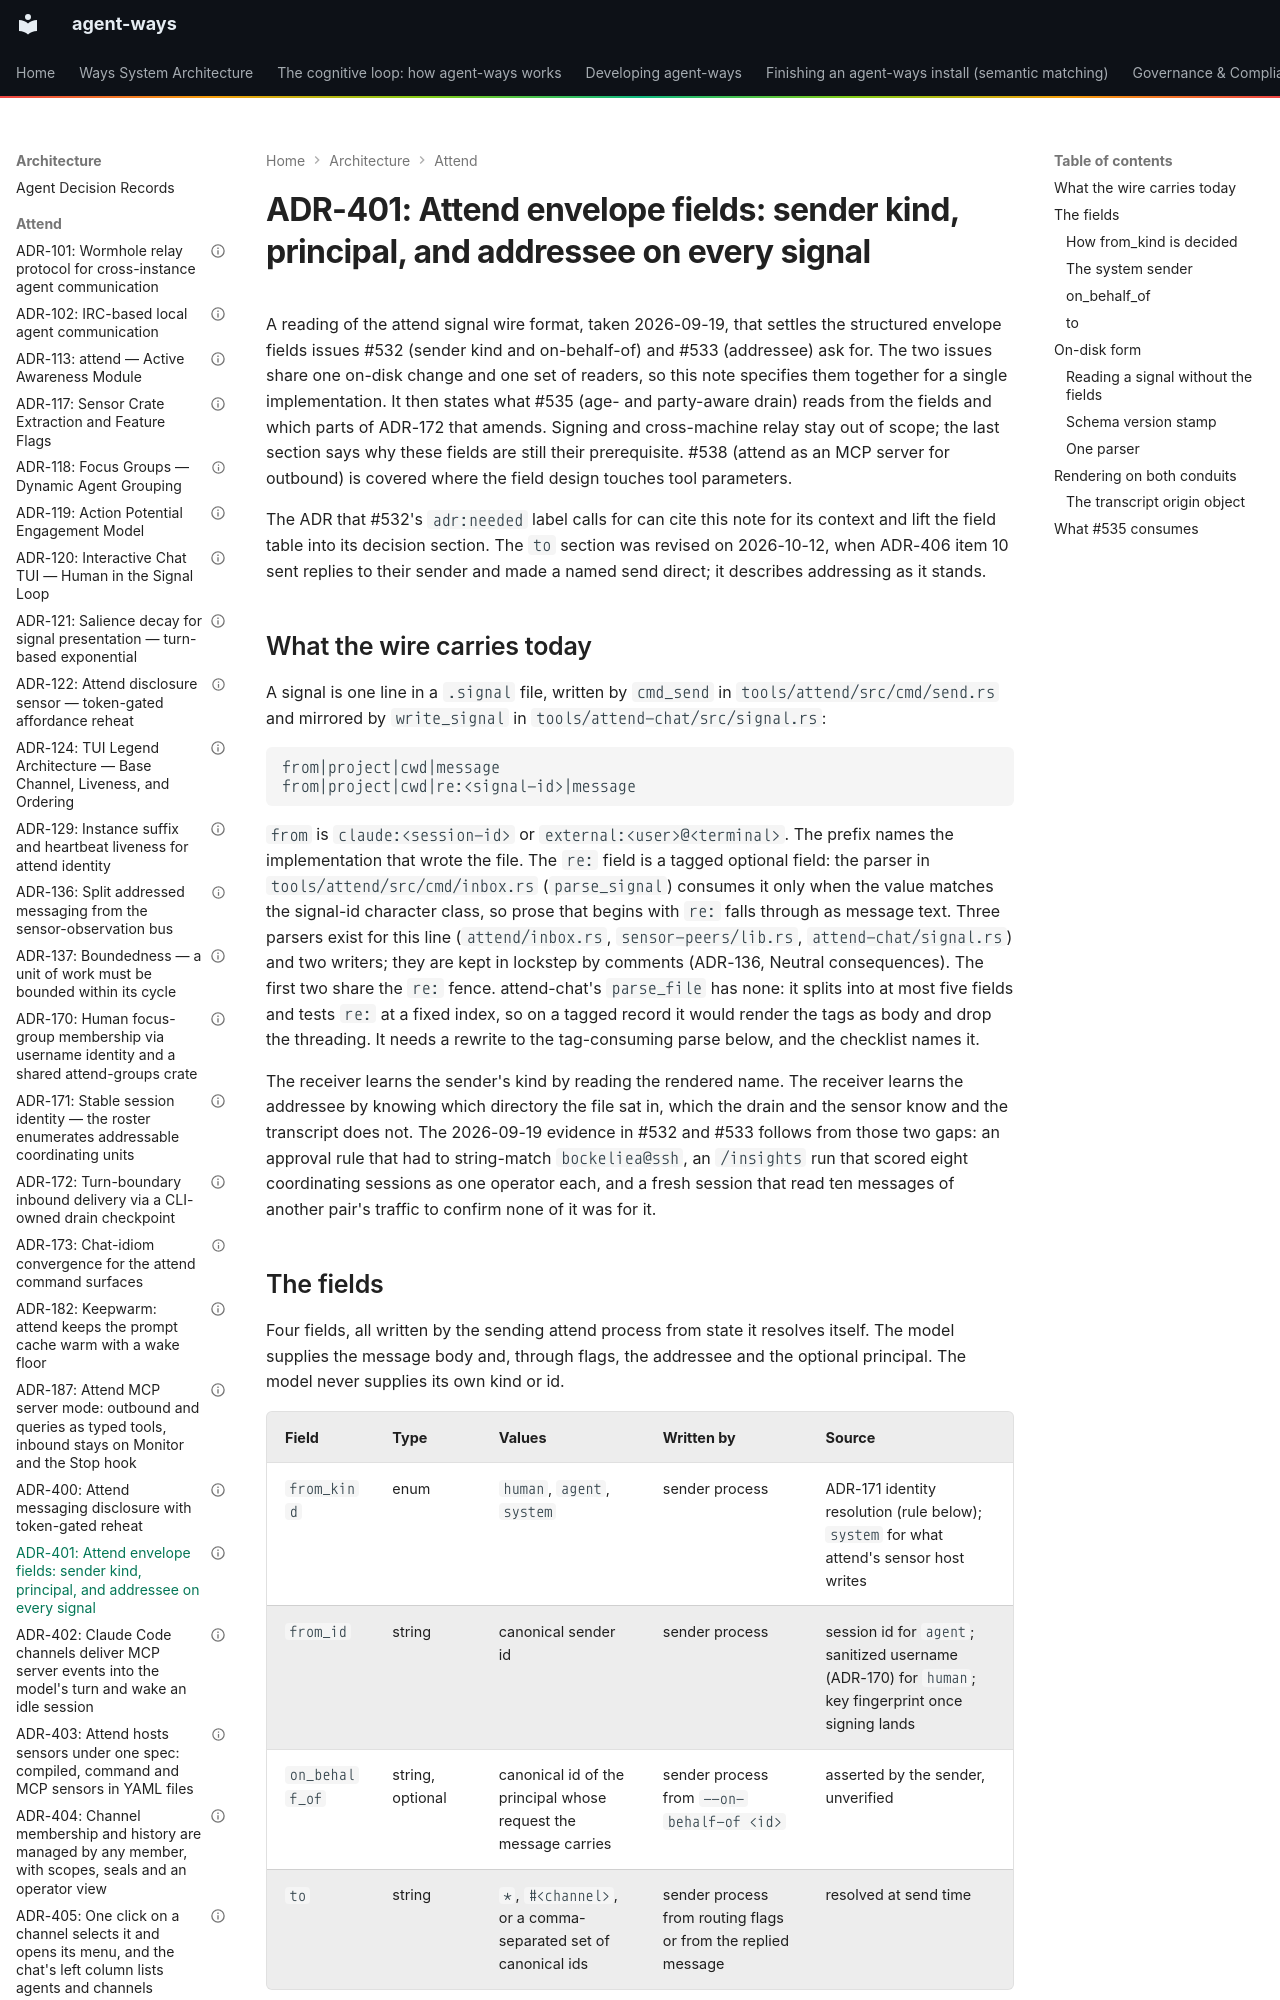

repository: aaronsb/agent-ways · page: architecture/attend/ADR-401-attend-envelope-fields-sender-kind-principal-and-addressee-on-every-signal/index.html · generator: mkdocs

---
contract: adr/v1
kind: spec
capability: attend
decided_by: ADR-416
status: accepted
date: 2026-09-19
deciders:
  - aaronsb
related: [ADR-416]
---

# ADR-401: Attend envelope fields: sender kind, principal, and addressee on every signal

A reading of the attend signal wire format, taken 2026-09-19, that settles the structured envelope fields issues #532 (sender kind and on-behalf-of) and #533 (addressee) ask for. The two issues share one on-disk change and one set of readers, so this note specifies them together for a single implementation. It then states what #535 (age- and party-aware drain) reads from the fields and which parts of ADR-172 that amends. Signing and cross-machine relay stay out of scope; the last section says why these fields are still their prerequisite. #538 (attend as an MCP server for outbound) is covered where the field design touches tool parameters.

The ADR that #532's `adr:needed` label calls for can cite this note for its context and lift the field table into its decision section. The `to` section was revised on 2026-10-12, when ADR-406 item 10 sent replies to their sender and made a named send direct; it describes addressing as it stands.

## What the wire carries today

A signal is one line in a `.signal` file, written by `cmd_send` in `tools/attend/src/cmd/send.rs` and mirrored by `write_signal` in `tools/attend-chat/src/signal.rs`:

```
from|project|cwd|message
from|project|cwd|re:<signal-id>|message
```

`from` is `claude:<session-id>` or `external:<user>@<terminal>`. The prefix names the implementation that wrote the file. The `re:` field is a tagged optional field: the parser in `tools/attend/src/cmd/inbox.rs` (`parse_signal`) consumes it only when the value matches the signal-id character class, so prose that begins with `re:` falls through as message text. Three parsers exist for this line (`attend/inbox.rs`, `sensor-peers/lib.rs`, `attend-chat/signal.rs`) and two writers; they are kept in lockstep by comments (ADR-136, Neutral consequences). The first two share the `re:` fence. attend-chat's `parse_file` has none: it splits into at most five fields and tests `re:` at a fixed index, so on a tagged record it would render the tags as body and drop the threading. It needs a rewrite to the tag-consuming parse below, and the checklist names it.

The receiver learns the sender's kind by reading the rendered name. The receiver learns the addressee by knowing which directory the file sat in, which the drain and the sensor know and the transcript does not. The 2026-09-19 evidence in #532 and #533 follows from those two gaps: an approval rule that had to string-match `bockeliea@ssh`, an `/insights` run that scored eight coordinating sessions as one operator each, and a fresh session that read ten messages of another pair's traffic to confirm none of it was for it.
